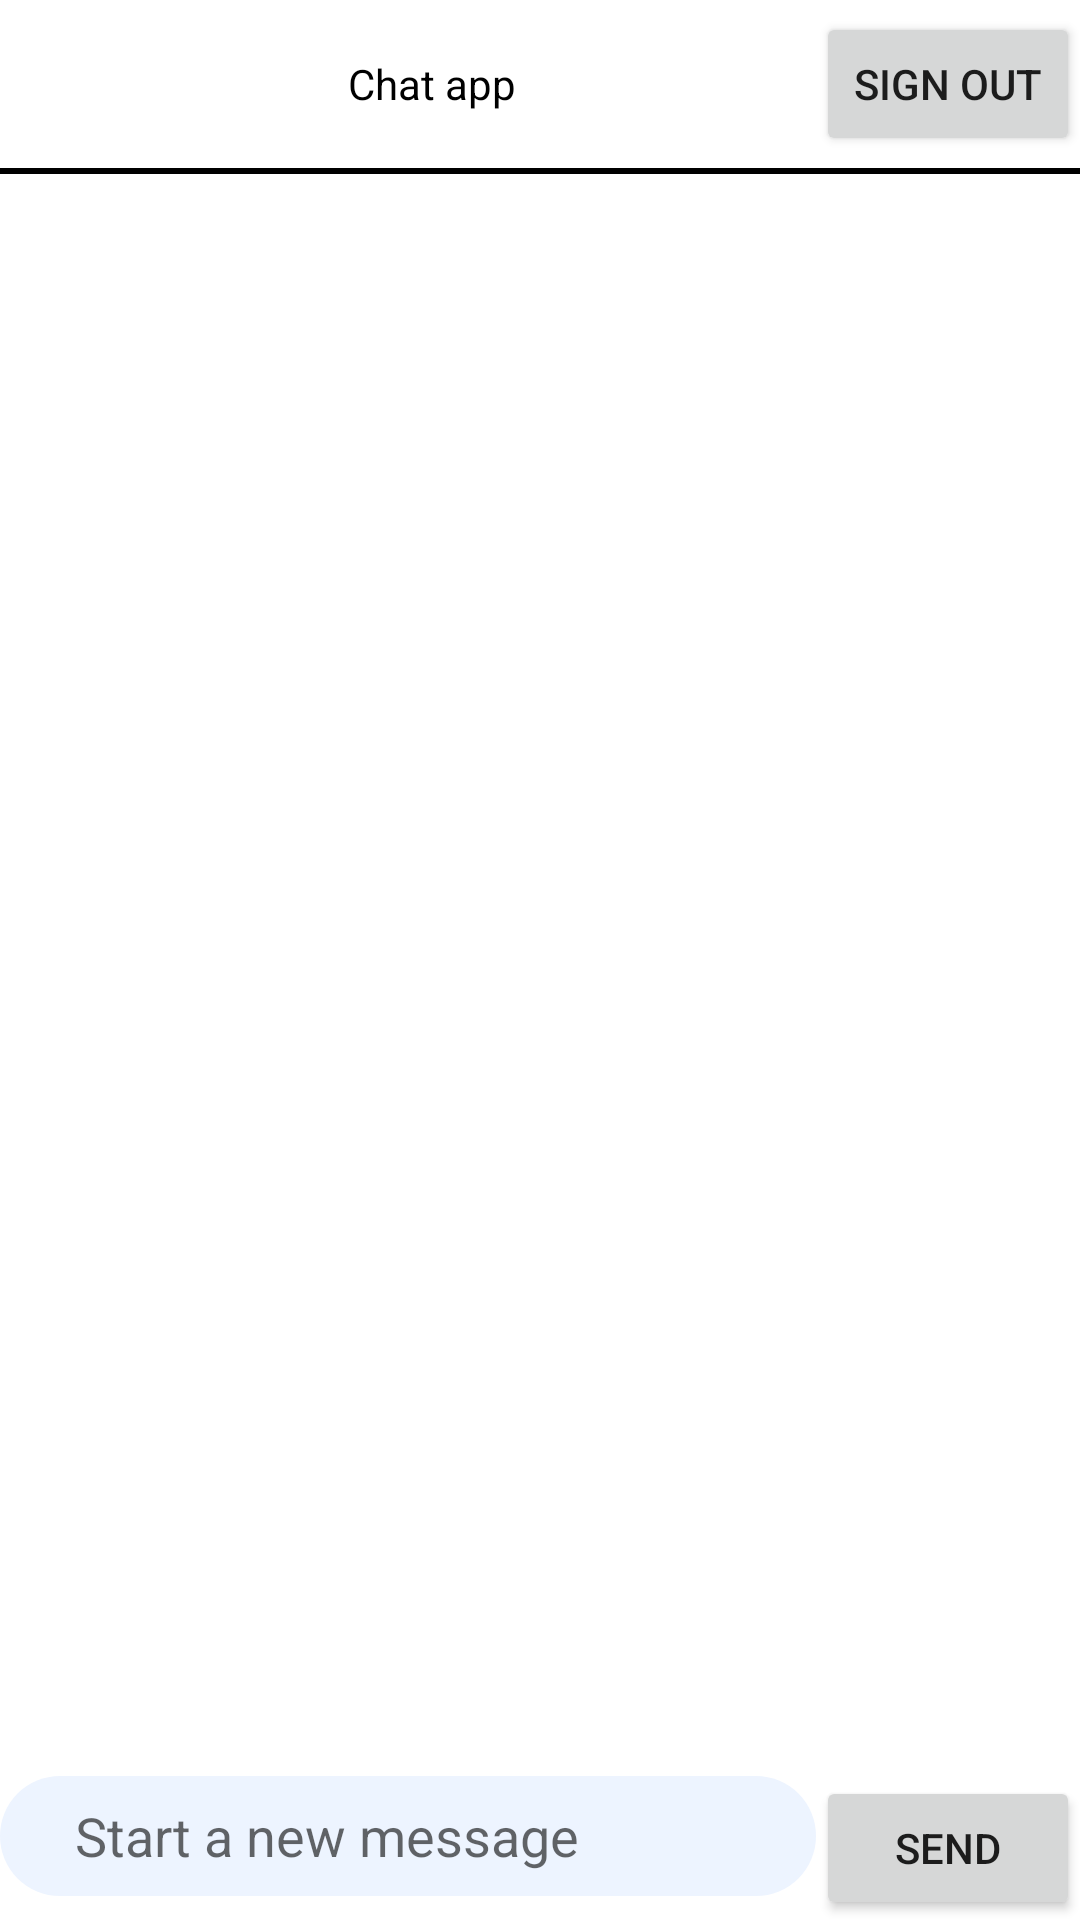

Reconstruct the res/layout file that produces this screen, plus the resources it refers to.
<!-- AndroidManifest.xml: activity theme AppTheme.NoActionBar -->
<!-- res/layout/activity_chat.xml -->
<?xml version="1.0" encoding="utf-8"?>
<RelativeLayout xmlns:android="http://schemas.android.com/apk/res/android"
    xmlns:tools="http://schemas.android.com/tools"
    android:layout_width="match_parent"
    android:layout_height="match_parent"
    android:background="#fff"
    tools:context=".Activity.ChatActivity">

    
        
        
        
        
    
        
        
        

    <RelativeLayout
        android:id="@+id/messageSendView"
        android:layout_alignParentBottom="true"
        android:layout_width="match_parent"
        android:layout_height="wrap_content">


        <Button
            android:text="send"
            android:id="@+id/send_message_Btn"
            android:layout_alignParentRight="true"
            android:layout_width="wrap_content"
            android:layout_height="wrap_content"
            />

        <EditText
            android:id="@+id/message_Edt"
            android:layout_width="wrap_content"
            android:layout_height="40dp"
            android:layout_alignParentLeft="true"
            android:layout_alignParentStart="true"
            android:layout_alignParentTop="true"
            android:layout_toLeftOf="@+id/send_message_Btn"
            android:layout_toStartOf="@+id/send_message_Btn"
            android:background="@drawable/input_background"
            android:ems="10"
            android:hint="Start a new message"
            android:inputType="textEmailAddress"
            android:paddingLeft="25dp"
          />




    </RelativeLayout>

    <ListView
        android:id="@+id/messageList"
        android:layout_width="wrap_content"
        android:layout_height="wrap_content"
        android:layout_above="@id/messageSendView"
        android:layout_below="@+id/toolbar"
        android:paddingBottom="16dp"
        android:paddingLeft="16dp"
        android:paddingRight="16dp"
        android:paddingTop="16dp" />

    <android.support.v7.widget.Toolbar
        android:id="@+id/toolbar"
        android:layout_width="match_parent"
        android:layout_height="?attr/actionBarSize" >

        <LinearLayout
            android:layout_width="match_parent"
            android:layout_height="wrap_content"
            android:weightSum="1">

            <TextView
                android:id="@+id/title"
                android:layout_width="wrap_content"
                android:layout_height="wrap_content"
                android:layout_gravity="center"
                android:layout_weight="1"
                android:gravity="center"
                android:text="Chat app"
                android:textColor="#000"/>

            <Button
                android:layout_width="wrap_content"
                android:layout_height="wrap_content"
                android:layout_alignParentRight="true"
                android:text="Sign out"
                android:onClick="signOut"/>

        </LinearLayout>

    </android.support.v7.widget.Toolbar>

    <View
        android:layout_width="match_parent"
        android:layout_height="2dp"
        android:layout_below="@+id/toolbar"
        android:layout_centerHorizontal="true"
        android:background="#000" />

</RelativeLayout>
<!-- resources referenced by this layout -->
<resources>
  <!-- drawable input_background (drawable) -->
  <?xml version="1.0" encoding="utf-8"?>
  <shape xmlns:android="http://schemas.android.com/apk/res/android">
  
      <solid android:color="#edf4ff"/>
      <corners android:radius="20dp"/>
  </shape>
  <style name="AppTheme.NoActionBar">
          <item name="windowActionBar">false</item>
          <item name="windowNoTitle">true</item>
      </style>
</resources>
